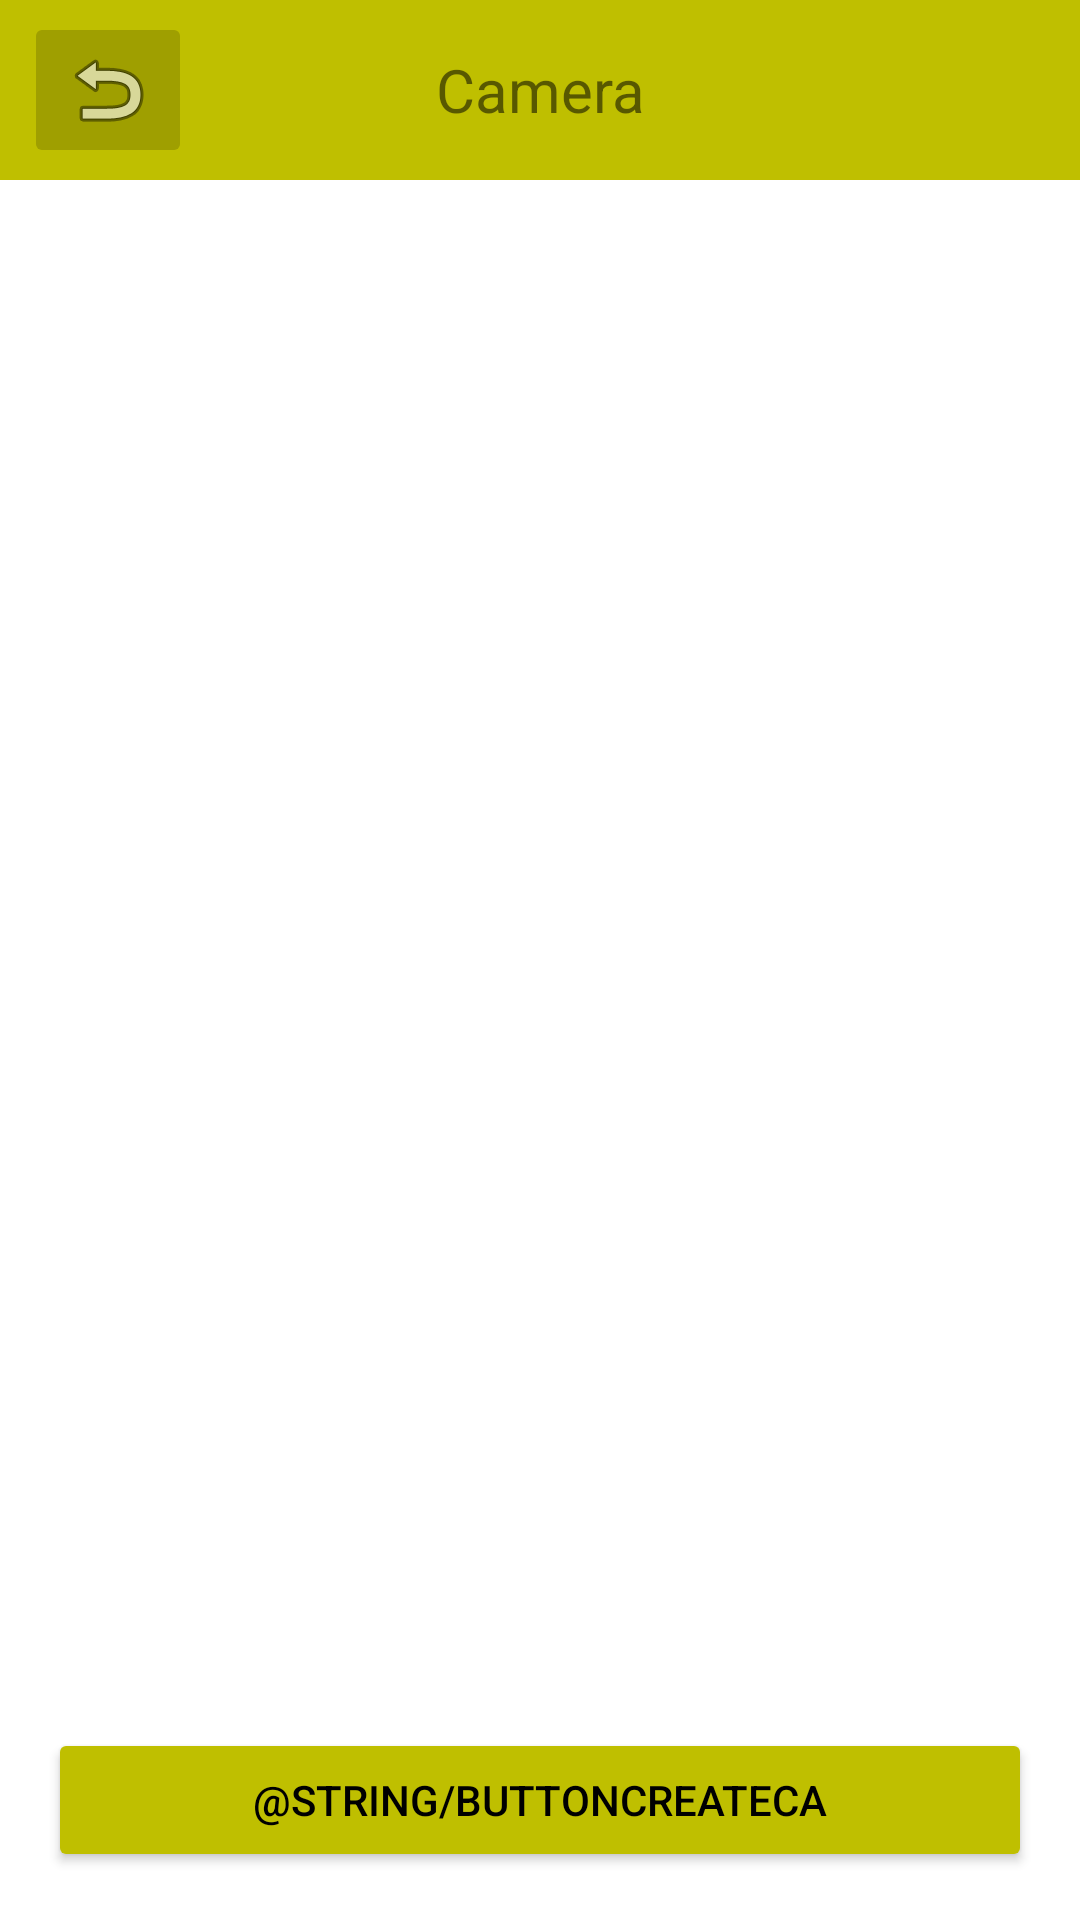

Write the Android layout XML for this screen, with the resource values it uses.
<!-- AndroidManifest.xml: application theme Theme.Cervisia -->
<!-- res/layout/activity_camera.xml -->
<?xml version="1.0" encoding="utf-8"?>
<androidx.constraintlayout.widget.ConstraintLayout xmlns:android="http://schemas.android.com/apk/res/android"
    xmlns:app="http://schemas.android.com/apk/res-auto"
    xmlns:tools="http://schemas.android.com/tools"
    android:layout_width="match_parent"
    android:layout_height="match_parent"
    tools:context=".CameraActivity">

    <TextView
        android:id="@+id/textViewHeaderCA"
        android:layout_width="0dp"
        android:layout_height="60dp"
        android:background="#BFBF00"
        android:gravity="center"
        android:padding="8dp"
        android:text="Camera"
        android:textSize="20sp"
        app:layout_constraintEnd_toEndOf="parent"
        app:layout_constraintHorizontal_bias="0.0"
        app:layout_constraintStart_toStartOf="parent"
        app:layout_constraintTop_toTopOf="parent" />

    <ImageButton
        android:id="@+id/imageButtonBackCA"
        android:layout_width="wrap_content"
        android:layout_height="wrap_content"
        android:layout_marginStart="8dp"
        android:backgroundTint="#9F9F00"
        android:contentDescription="@string/imageButtonBackMA"
        app:layout_constraintBottom_toBottomOf="@+id/textViewHeaderCA"
        app:layout_constraintStart_toStartOf="parent"
        app:layout_constraintTop_toTopOf="@+id/textViewHeaderCA"
        app:srcCompat="@android:drawable/ic_menu_revert"
        tools:ignore="SpeakableTextPresentCheck,RedundantDescriptionCheck" />

    <Button
        android:id="@+id/buttonCreateCA"
        android:layout_width="0dp"
        android:layout_height="wrap_content"
        android:layout_marginStart="16dp"
        android:layout_marginEnd="16dp"
        android:layout_marginBottom="16dp"
        android:backgroundTint="#BFBF00"
        android:text="@string/buttonCreateCA"
        android:textColor="#000000"
        app:layout_constraintBottom_toBottomOf="parent"
        app:layout_constraintEnd_toEndOf="parent"
        app:layout_constraintStart_toStartOf="parent" />

    <ImageView
        android:id="@+id/imageViewMainCA"
        android:layout_width="match_parent"
        android:layout_height="0dp"
        android:layout_marginStart="16dp"
        android:layout_marginTop="32dp"
        android:layout_marginEnd="16dp"
        android:layout_marginBottom="32dp"
        app:layout_constraintBottom_toTopOf="@+id/buttonCreateCA"
        app:layout_constraintEnd_toEndOf="parent"
        app:layout_constraintStart_toStartOf="parent"
        app:layout_constraintTop_toBottomOf="@+id/textViewHeaderCA" />

</androidx.constraintlayout.widget.ConstraintLayout>
<!-- resources referenced by this layout -->
<resources>
  <style name="Theme.Cervisia" parent="Theme.MaterialComponents.DayNight.DarkActionBar">
          
          <item name="colorPrimary">@color/purple_500</item>
          <item name="colorPrimaryVariant">@color/purple_700</item>
          <item name="colorOnPrimary">@color/white</item>
          
          <item name="colorSecondary">@color/teal_200</item>
          <item name="colorSecondaryVariant">@color/teal_700</item>
          <item name="colorOnSecondary">@color/black</item>
          
          <item name="android:statusBarColor">?attr/colorPrimaryVariant</item>
          
      </style>
  <!-- not gathered from this repository: default colours our renderer supplied (Android Studio template values) -->
  <color name="purple_500">#FF6200EE</color>
  <color name="purple_700">#FF3700B3</color>
  <color name="teal_200">#FF03DAC5</color>
  <color name="teal_700">#FF018786</color>
  <color name="black">#FF000000</color>
  <color name="white">#FFFFFFFF</color>
</resources>
